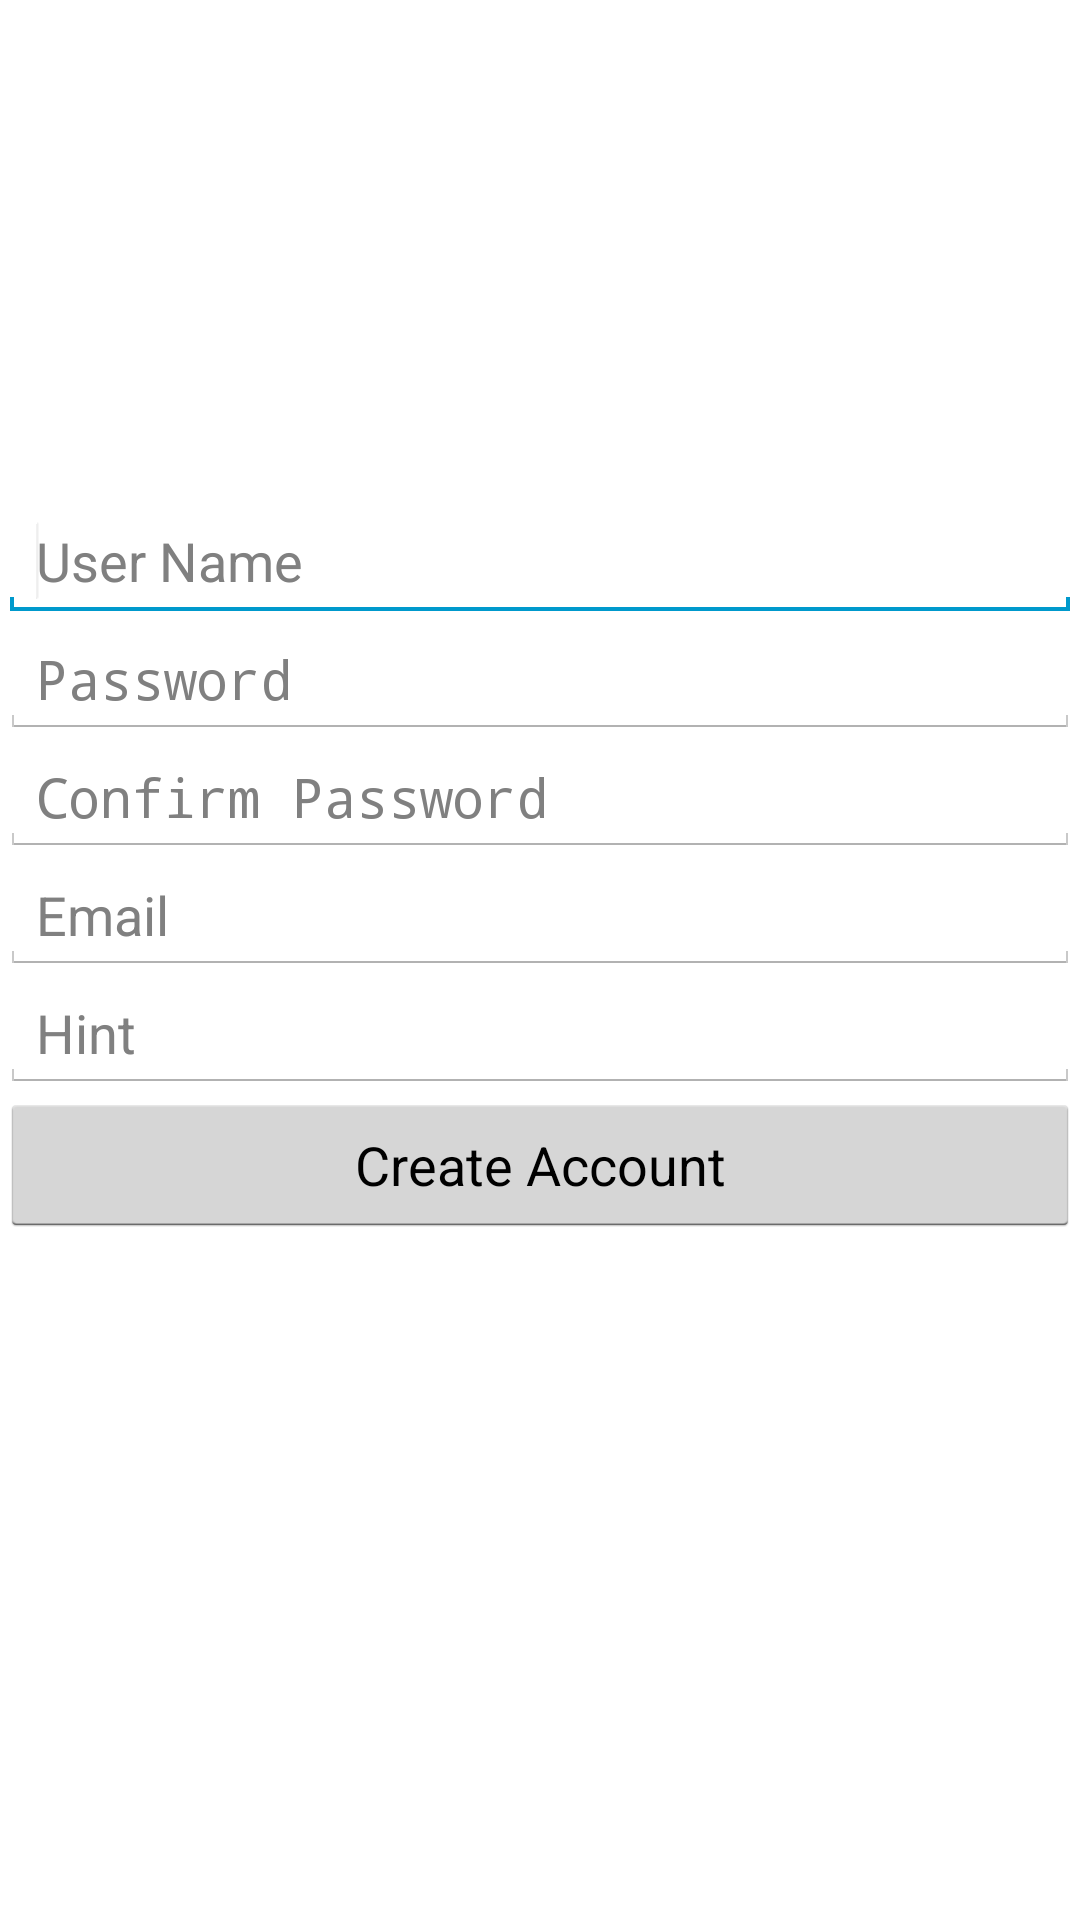

Here is an Android app screen rendered from its layout file. Give the layout XML and the strings, colors and styles it references.
<!-- AndroidManifest.xml: application theme android:Theme.Holo.Light.DarkActionBar -->
<!-- res/layout/signup.xml -->
<LinearLayout xmlns:android="http://schemas.android.com/apk/res/android"
    android:layout_width="match_parent"
    android:layout_height="match_parent"
    android:orientation="vertical"
    android:gravity="center_vertical" >

    <EditText
        android:id="@+id/EditText_UserName"
        android:hint="User Name"
        android:layout_width="match_parent"
        android:layout_height="wrap_content"
        >

        <requestFocus />
    </EditText>

    <EditText
        android:id="@+id/EditText_Password"
        android:layout_width="fill_parent"
        android:layout_height="wrap_content"
        android:hint="Password"
        android:inputType="textPassword" />

    <EditText
        android:id="@+id/EditText_ConfirmPassword"
        android:layout_width="fill_parent"
        android:layout_height="wrap_content"
        android:hint="Confirm Password"
        android:inputType="textPassword" />

    <EditText
        android:id="@+id/EditText_Email"
        android:layout_width="fill_parent"
        android:layout_height="wrap_content"
        android:hint="Email"
        android:inputType="textEmailAddress" />

    <EditText
        android:id="@+id/EditText_Hint"
        android:layout_width="fill_parent"
        android:layout_height="wrap_content"
        android:hint="Hint"
        android:inputType="text" />

    <Button
        android:id="@+id/Button_CreateAccount"
        android:layout_width="fill_parent"
        android:layout_height="wrap_content"
        android:text="Create Account"
        android:layout_marginBottom="60dp" />

</LinearLayout>
<!-- resources referenced by this layout -->
<resources>

</resources>
